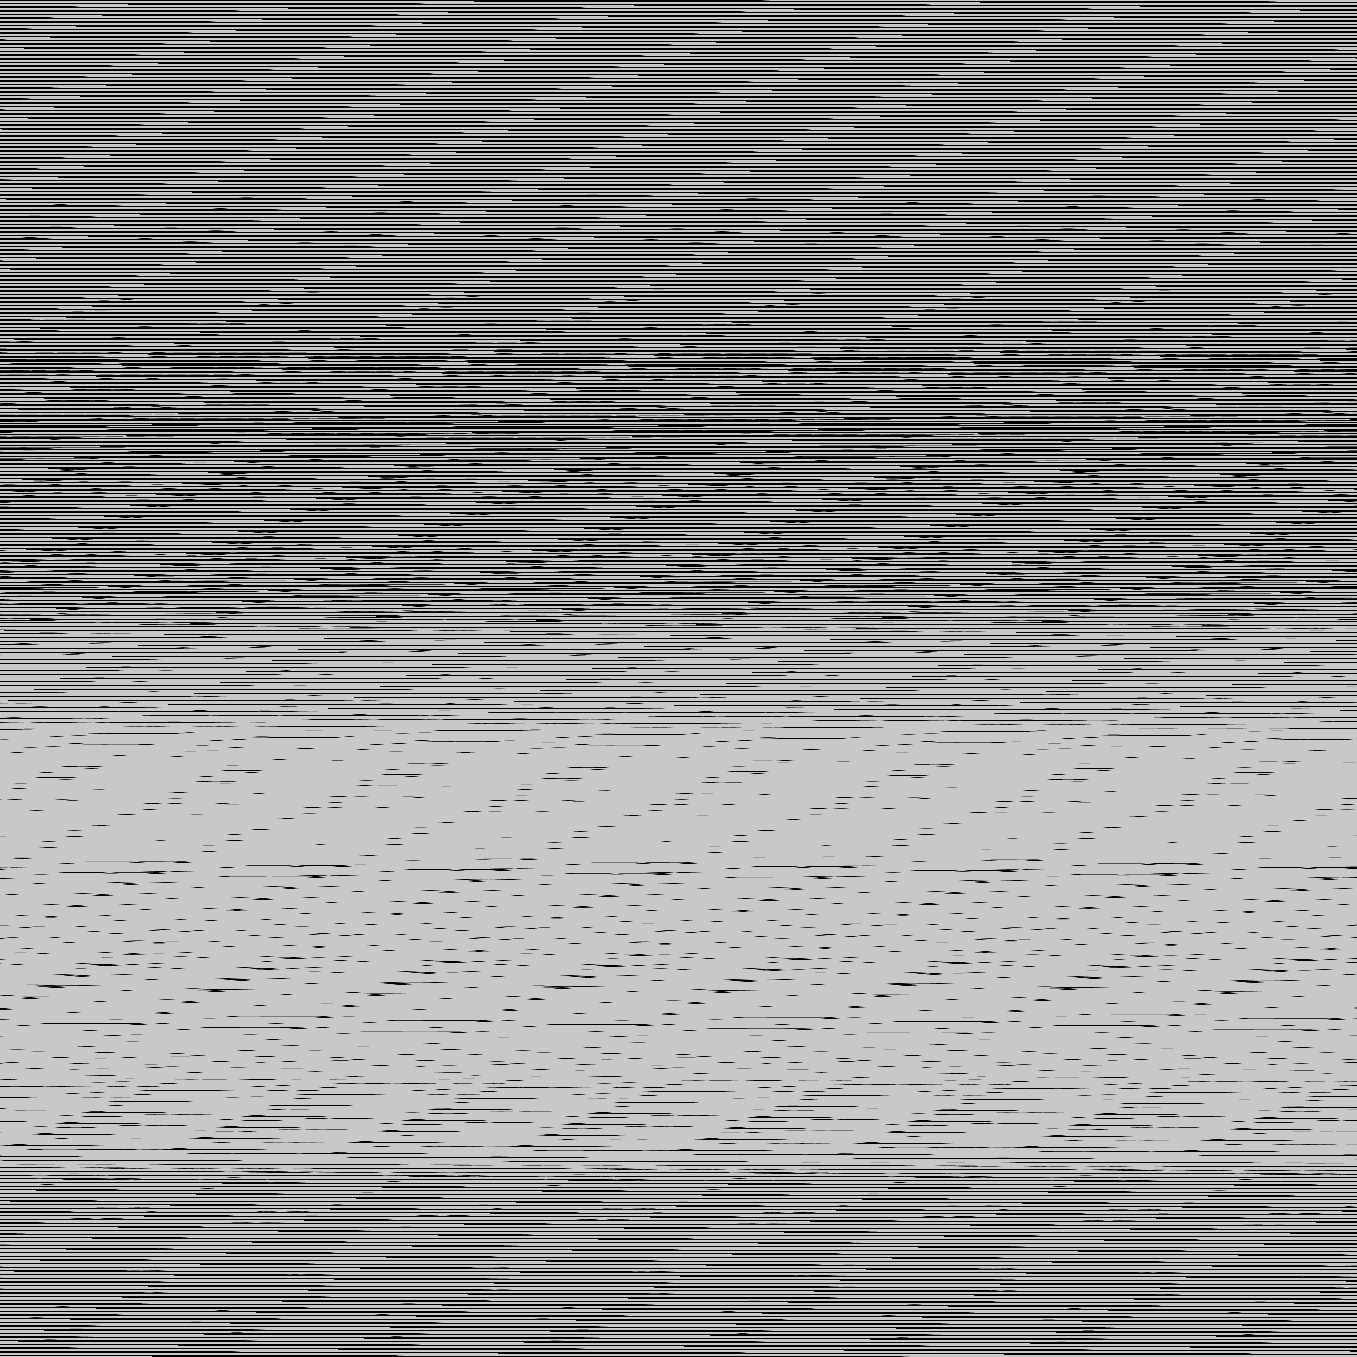

The data file committed next to this chart (first rows):
base	0x4474ea00000
origin	0x820020
stride	679
width	1357
height	1357
nibble	0	499473
nibble	1	11314
nibble	2	11719
nibble	3	12164
nibble	4	12567
nibble	5	1294212
